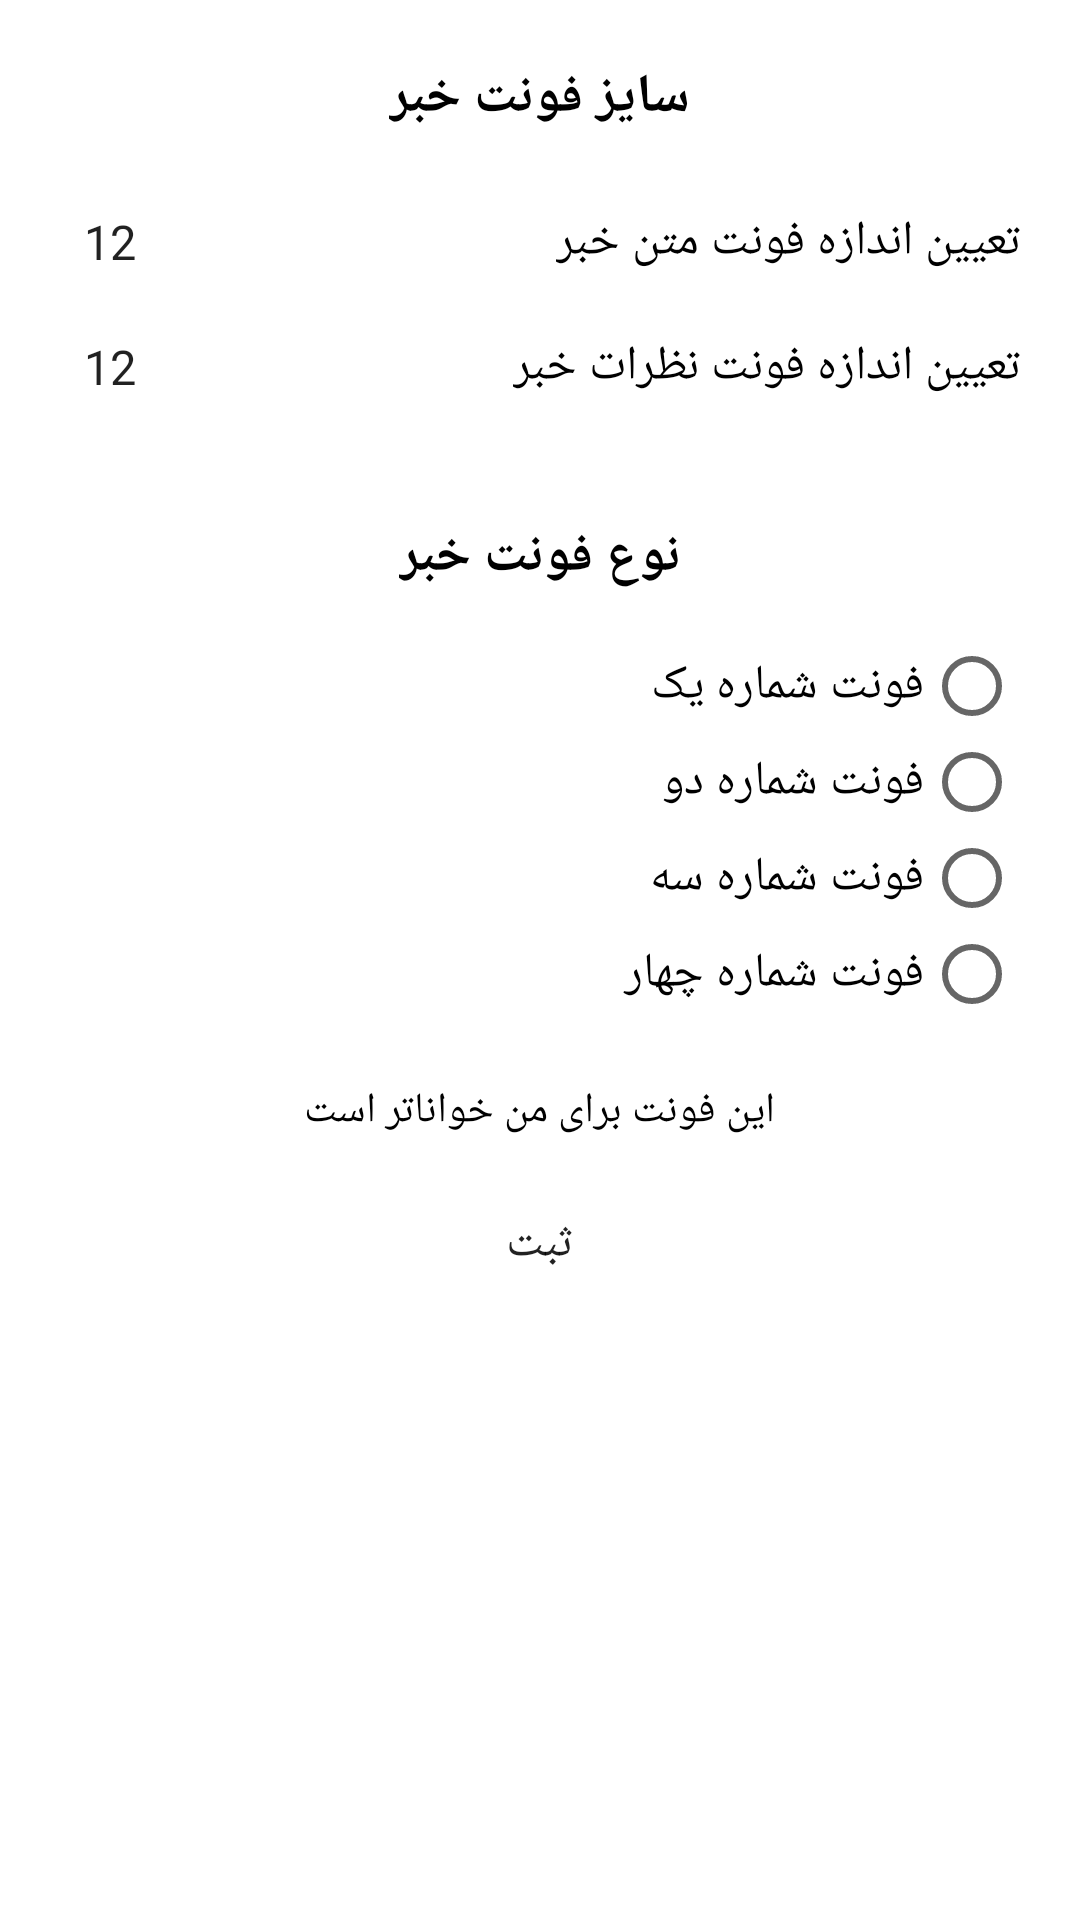

The Android layout XML behind this screen, and the referenced resources:
<!-- AndroidManifest.xml: application theme MyMaterialTheme -->
<!-- res/layout/activity_font.xml -->
<?xml version="1.0" encoding="utf-8"?>
<LinearLayout  android:layout_width="match_parent"
    android:layout_height="match_parent"
    xmlns:android="http://schemas.android.com/apk/res/android"
    android:orientation="vertical"

    android:background="#fff">
    <TextView
        android:layout_marginTop="20dp"
        android:id="@+id/txt4"
        android:layout_width="wrap_content"
        android:layout_height="wrap_content"
        android:text="سایز فونت خبر"
        android:layout_alignParentTop="true"
        android:layout_centerHorizontal="true"
        android:gravity="center"
        android:layout_gravity="center_horizontal"
        android:layout_marginBottom="15dp"
        android:textSize="18sp"
        android:textStyle="bold"
        android:textColor="@color/black"/>
    <RelativeLayout
        android:layout_width="match_parent"
        android:layout_height="wrap_content"
        android:gravity="right"

        android:layout_marginLeft="20dp"
        android:layout_marginRight="20dp"
        android:layout_marginBottom="20dp"
        android:layout_marginTop="10dp">

        <Spinner
            android:id="@+id/fontnews"
            android:layout_width="wrap_content"
            android:layout_height="wrap_content"
            android:layout_alignParentLeft="true"
            android:entries="@array/fontsize"
            android:background="#fff"
            android:backgroundTint="#fff"
            android:popupBackground="#fff"/>

        <TextView
            android:id="@+id/txt1"
            android:layout_width="wrap_content"
            android:layout_height="wrap_content"
            android:text="@string/fontnews"
android:textSize="16sp"
            android:textColor="@color/black"
            android:layout_alignParentRight="true"
            />
    </RelativeLayout>

    <RelativeLayout
        android:layout_width="match_parent"
        android:layout_height="wrap_content"
        android:gravity="right"
       android:layout_marginLeft="20dp"
        android:layout_marginRight="20dp"
        android:layout_marginBottom="20dp">
        <Spinner
            android:id="@+id/fontcomment"
            android:layout_width="wrap_content"
            android:layout_height="wrap_content"
          android:layout_alignParentLeft="true"
            android:entries="@array/fontsize"
            android:background="#fff"
            android:backgroundTint="#fff"
            android:popupBackground="#fff"
            />

        <TextView
            android:id="@+id/txt2"
            android:layout_width="wrap_content"
            android:layout_height="wrap_content"
            android:text="@string/fontcomment"
            android:layout_alignParentRight="true"
            android:textSize="16sp"
            android:textColor="@color/black"
            />
    </RelativeLayout>

    <RelativeLayout
        android:layout_width="match_parent"
        android:layout_height="wrap_content"
        android:layout_marginLeft="20dp"
        android:layout_marginRight="20dp"
        android:layout_marginTop="20dp">
<TextView
    android:id="@+id/txt"
    android:layout_width="wrap_content"
    android:layout_height="wrap_content"
    android:text="نوع فونت خبر"
    android:layout_alignParentTop="true"
    android:layout_centerHorizontal="true"
    android:layout_marginBottom="15dp"
    android:textSize="18sp"
    android:textStyle="bold"
    android:textColor="@color/black"/>
        
        <RadioGroup
            android:id="@+id/fontfamily"
            android:layout_width="wrap_content"
            android:layout_height="wrap_content"
            android:layout_alignParentRight="true"
            android:layout_centerHorizontal="true"
            android:layout_below="@+id/txt"
            android:layout_marginBottom="10dp"
            android:gravity="right"
            android:layout_gravity="right"
            android:textDirection="rtl"
            android:layoutDirection="rtl" >

            <RadioButton
                android:id="@+id/radio0"
                android:layout_width="wrap_content"
                android:layout_height="wrap_content"
                android:text="فونت شماره یک"
android:textColor="@color/black"
                android:textSize="16sp"
                />

            <RadioButton
                android:id="@+id/radio1"
                android:layout_width="wrap_content"
                android:layout_height="wrap_content"
                android:text="فونت شماره دو "
                android:textColor="@color/black"
                android:textSize="16sp"/>

            <RadioButton
                android:id="@+id/radio2"
                android:layout_width="wrap_content"
                android:layout_height="wrap_content"
                android:text="فونت شماره سه "
                android:textColor="@color/black"
                android:textSize="16sp"/>
            <RadioButton
                android:id="@+id/radio3"
                android:layout_width="wrap_content"
                android:layout_height="wrap_content"
                android:text="فونت شماره چهار "
                android:textColor="@color/black"
                android:textSize="16sp"/>
        </RadioGroup>
        <TextView
            android:layout_marginTop="10dp"
            android:id="@+id/txt3"
            android:textSize="14sp"
            android:textColor="@color/black"
            android:layout_below="@+id/fontfamily"
            android:layout_width="wrap_content"
            android:layout_height="wrap_content"
            android:text="@string/fonttest"

android:layout_centerHorizontal="true"
            />
        <Button
            android:id="@+id/send"
            android:background="@color/transparent"
            android:textColor="@color/accent"
            android:layout_width="match_parent"
            android:layout_height="30dp"
            android:layout_below="@id/txt3"
            android:layout_centerHorizontal="true"
            android:text="ثبت"
            android:textSize="16sp"
            android:layout_marginTop="20dp"
           />
    </RelativeLayout>
    <RelativeLayout

        android:layout_width="match_parent"
        android:layout_height="match_parent">

    </RelativeLayout>
    </LinearLayout>
<!-- resources referenced by this layout -->
<resources>
  <string-array name="fontfamily">
          <item>فونت شماره یک</item>
          <item>فونت شماره دو</item>
      </string-array>
  <string-array name="fontsize">
          <item>12</item>
          <item>14</item>
          <item>16</item>
          <item>18</item>
          <item>20</item>
          <item>22</item>
          <item>24</item>
          <item>26</item>
          <item>28</item>
          <item>30</item>
          <item>32</item>
  
      </string-array>
  <string name="fontcomment"> تعیین اندازه فونت نظرات خبر</string>
  <string name="fontnews">تعیین اندازه فونت متن خبر</string>
  <string name="fonttest">این فونت برای من خواناتر است</string>
  <string name="select">انتخاب</string>
  <style name="MyMaterialTheme" parent="MyMaterialTheme.Base">
          <item name="android:windowContentTransitions">true</item>
          <item name="android:windowAllowEnterTransitionOverlap">true</item>
          <item name="android:windowAllowReturnTransitionOverlap">true</item>
          <item name="android:windowSharedElementEnterTransition">@android:transition/move</item>
          <item name="android:windowSharedElementExitTransition">@android:transition/move</item>
      </style>
  <style name="MyMaterialTheme.Base" parent="Theme.AppCompat.Light.DarkActionBar">
          <item name="windowNoTitle">true</item>
          <item name="windowActionBar">false</item>
          <item name="colorPrimary">@color/colorPrimary</item>
          <item name="colorPrimaryDark">@color/colorPrimaryDark</item>
          <item name="colorAccent">@color/colorAccent</item>
      </style>
  <color name="colorPrimary">#D50100</color>
  <color name="colorPrimaryDark">#AC0000</color>
  <color name="colorAccent">#D50100</color>
  <!-- not gathered from this repository: default colours our renderer supplied (Android Studio template values) -->
  <color name="black">#FF000000</color>
</resources>
